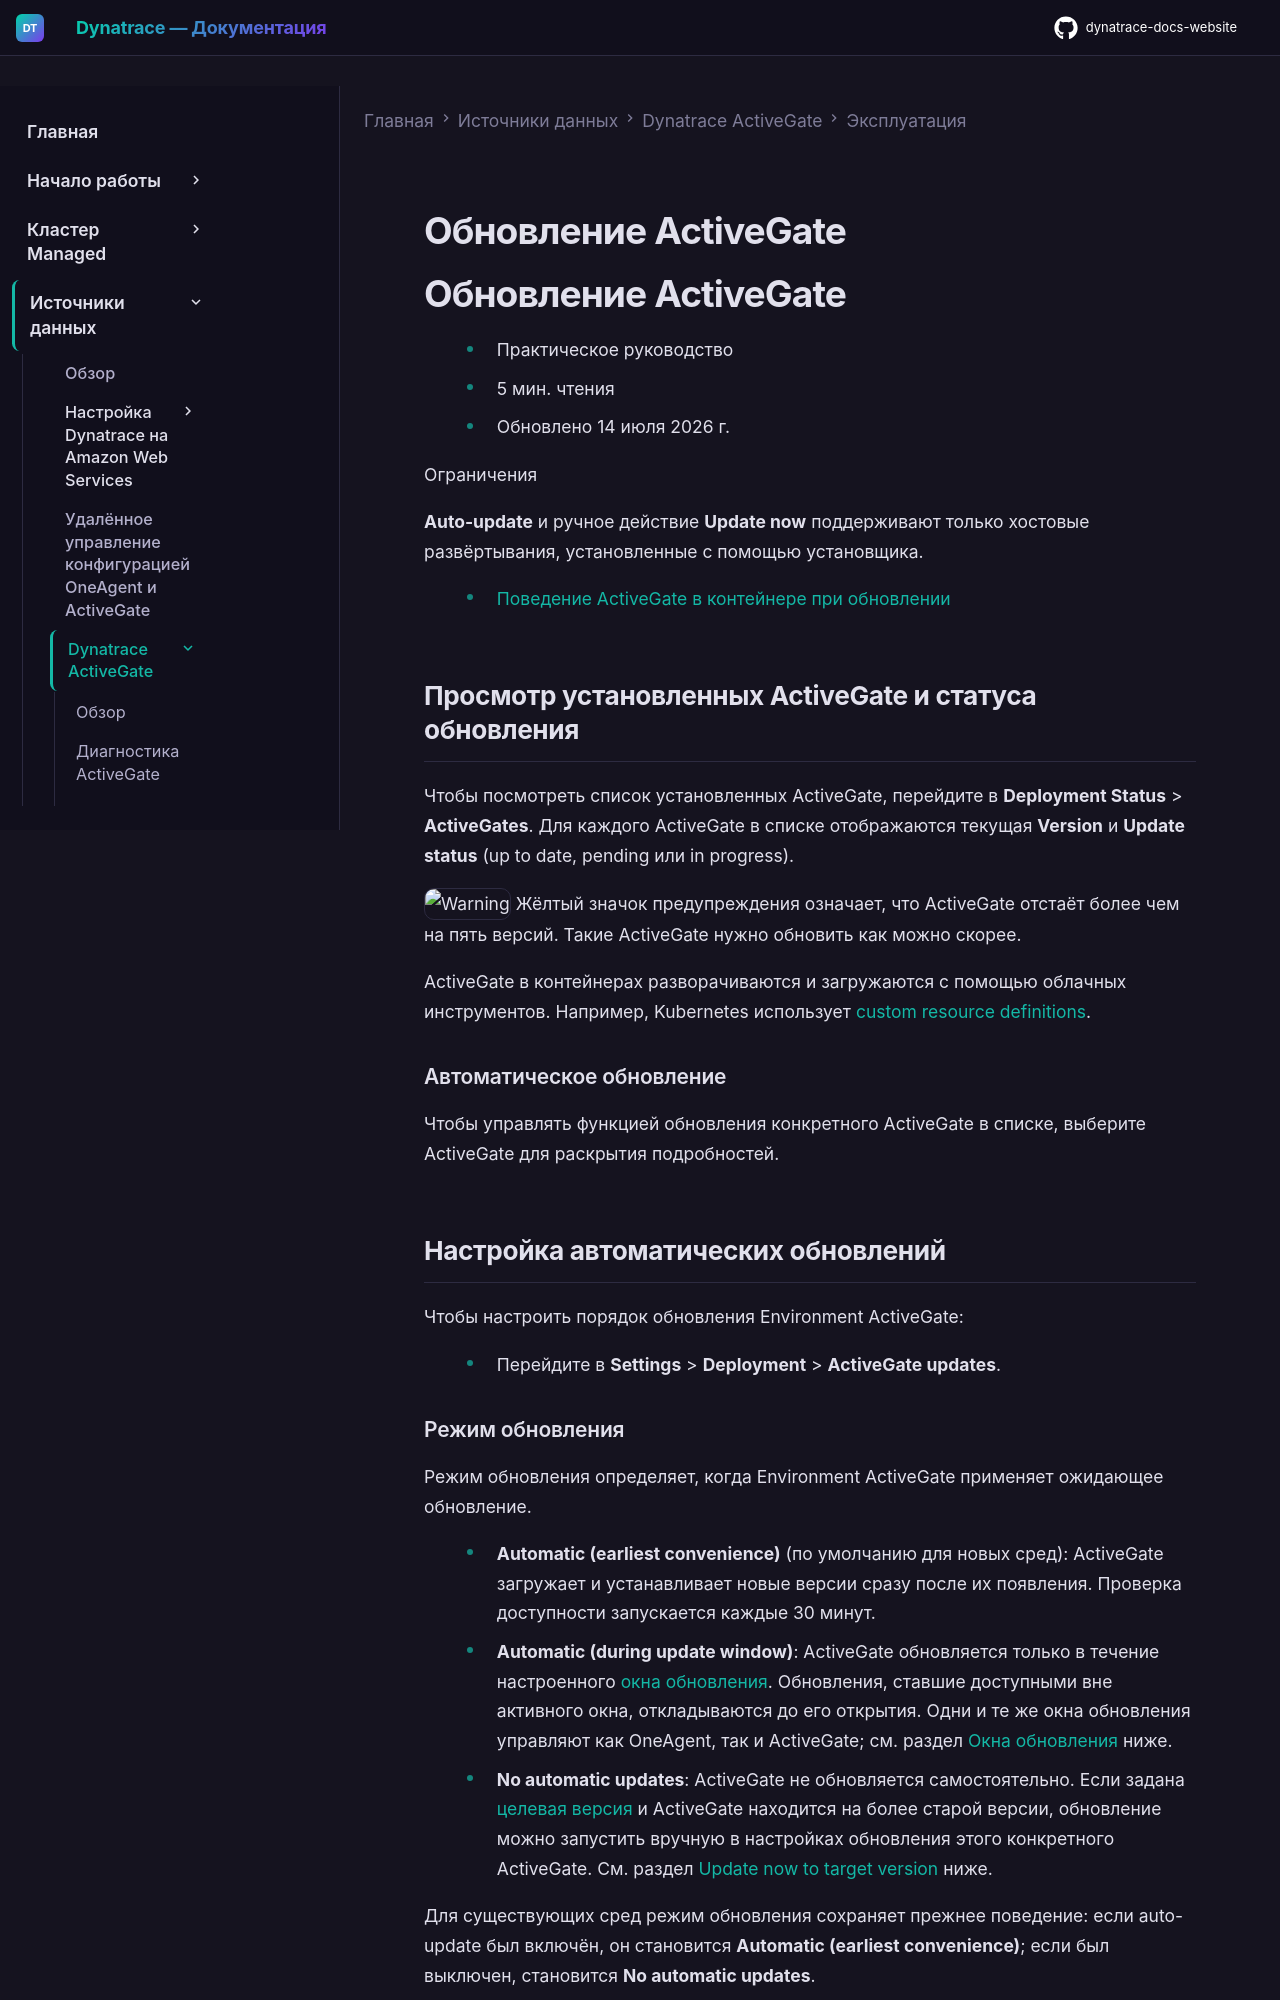

repository: Yerkebulan-Ardabayev/dynatrace-docs-website · page: managed-ru/ingest-from/dynatrace-activegate/operation/update-activegate/index.html · generator: mkdocs

---
title: Обновление ActiveGate
source: https://docs.dynatrace.com/managed/ingest-from/dynatrace-activegate/operation/update-activegate
---

# Обновление ActiveGate

# Обновление ActiveGate

* Практическое руководство
* 5 мин. чтения
* Обновлено 14 июля 2026 г.

Ограничения

**Auto-update** и ручное действие **Update now** поддерживают только хостовые развёртывания, установленные с помощью установщика.

* [Поведение ActiveGate в контейнере при обновлении](/managed/ingest-from/dynatrace-activegate/activegate-in-container/differences#auto-update "Learn how containerized ActiveGate differs from host-based ActiveGate")

## Просмотр установленных ActiveGate и статуса обновления

Чтобы посмотреть список установленных ActiveGate, перейдите в **Deployment Status** > **ActiveGates**. Для каждого ActiveGate в списке отображаются текущая **Version** и **Update status** (up to date, pending или in progress).

![Warning](https://dt-cdn.net/images/warning-16-56c09ccf83.png "Warning") Жёлтый значок предупреждения означает, что ActiveGate отстаёт более чем на пять версий. Такие ActiveGate нужно обновить как можно скорее.

ActiveGate в контейнерах разворачиваются и загружаются с помощью облачных инструментов. Например, Kubernetes использует [custom resource definitions](/managed/ingest-from/setup-on-k8s/guides/deployment-and-configuration/monitoring-and-instrumentation/k8s-api-monitoring "Monitor the Kubernetes API using Dynatrace").

### Автоматическое обновление

Чтобы управлять функцией обновления конкретного ActiveGate в списке, выберите ActiveGate для раскрытия подробностей.

## Настройка автоматических обновлений

Чтобы настроить порядок обновления Environment ActiveGate:

* Перейдите в **Settings** > **Deployment** > **ActiveGate updates**.

### Режим обновления

Режим обновления определяет, когда Environment ActiveGate применяет ожидающее обновление.

* **Automatic (earliest convenience)** (по умолчанию для новых сред):
  ActiveGate загружает и устанавливает новые версии сразу после их появления. Проверка доступности запускается каждые 30 минут.
* **Automatic (during update window)**:
  ActiveGate обновляется только в течение настроенного [окна обновления](/managed/ingest-from/dynatrace-oneagent/oneagent-update#maintenance-windows "Learn how to update OneAgent."). Обновления, ставшие доступными вне активного окна, откладываются до его открытия. Одни и те же окна обновления управляют как OneAgent, так и ActiveGate; см. раздел [Окна обновления](#update-windows) ниже.
* **No automatic updates**:
  ActiveGate не обновляется самостоятельно. Если задана [целевая версия](#target-version) и ActiveGate находится на более старой версии, обновление можно запустить вручную в настройках обновления этого конкретного ActiveGate. См. раздел [Update now to target version](#update-now-to-target-version) ниже.

Для существующих сред режим обновления сохраняет прежнее поведение: если auto-update был включён, он становится **Automatic (earliest convenience)**; если был выключен, становится **No automatic updates**.
